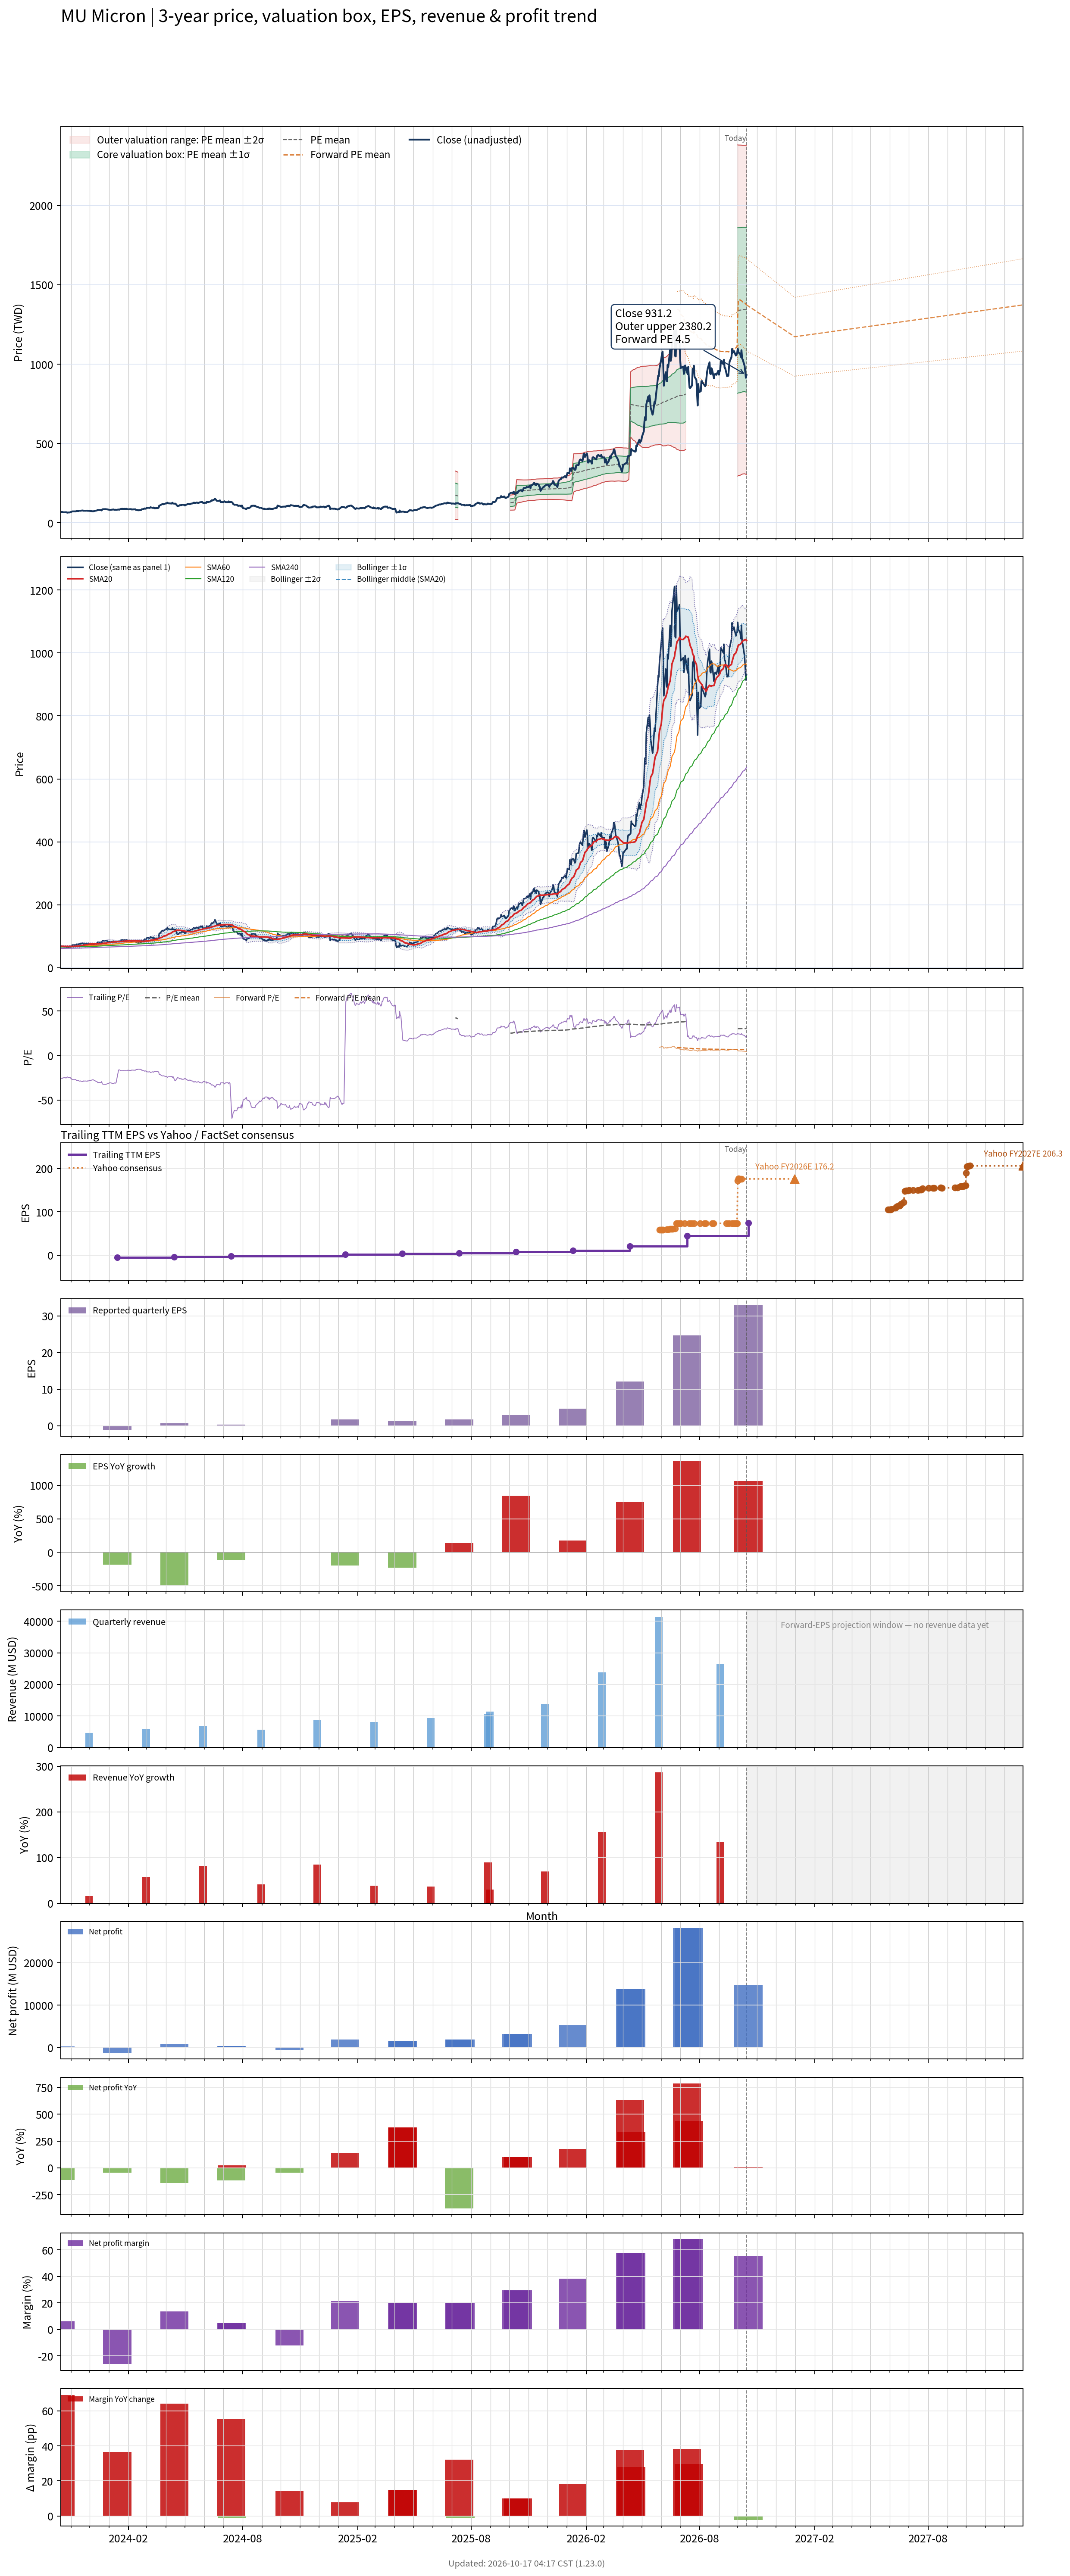

The file beside this chart, header and first rows:
# chart-version: skill-stock-dynamic-val…
date, close, available_date, period_end, eps, ttm_eps, pe, pe_mean, pe_std, price_m2, price_m1, price_mean, price_p1, price_p2, forward_pe, forward_pe_mean, forward_pe_std, forward_price_m2, forward_price_m1, forward_price_mean, forward_price_p1, forward_price_p2, as_of_date, forward_eps
2023-10-16, 68.43, 2023-07-16, 2023-06-01, -1.73, -2.66, -25.73, , , , , , , , , , , , , , , , , 
2023-10-17, 68.35, 2023-07-16, 2023-06-01, -1.73, -2.66, -25.7, , , , , , , , , , , , , , , , , 
2023-10-18, 68.49, 2023-07-16, 2023-06-01, -1.73, -2.66, -25.75, , , , , , , , , , , , , , , , , 
2023-10-19, 66.9, 2023-07-16, 2023-06-01, -1.73, -2.66, -25.15, , , , , , , , , , , , , , , , , 
2023-10-20, 66.59, 2023-07-16, 2023-06-01, -1.73, -2.66, -25.03, , , , , , , , , , , , , , , , , 
2023-10-23, 66.25, 2023-07-16, 2023-06-01, -1.73, -2.66, -24.91, , , , , , , , , , , , , , , , , 
2023-10-24, 67.43, 2023-07-16, 2023-06-01, -1.73, -2.66, -25.35, , , , , , , , , , , , , , , , , 
2023-10-25, 65.87, 2023-07-16, 2023-06-01, -1.73, -2.66, -24.76, , , , , , , , , , , , , , , , , 
2023-10-26, 63.92, 2023-07-16, 2023-06-01, -1.73, -2.66, -24.03, , , , , , , , , , , , , , , , , 
2023-10-27, 65.03, 2023-07-16, 2023-06-01, -1.73, -2.66, -24.45, , , , , , , , , , , , , , , , , 
2023-10-30, 65.45, 2023-07-16, 2023-06-01, -1.73, -2.66, -24.6, , , , , , , , , , , , , , , , , 
2023-10-31, 66.24, 2023-07-16, 2023-06-01, -1.73, -2.66, -24.9, , , , , , , , , , , , , , , , , 
2023-11-01, 68.75, 2023-07-16, 2023-06-01, -1.73, -2.66, -25.84, , , , , , , , , , , , , , , , , 
2023-11-02, 69.78, 2023-07-16, 2023-06-01, -1.73, -2.66, -26.23, , , , , , , , , , , , , , , , , 
2023-11-03, 71.9, 2023-07-16, 2023-06-01, -1.73, -2.66, -27.03, , , , , , , , , , , , , , , , , 
2023-11-06, 72.23, 2023-07-16, 2023-06-01, -1.73, -2.66, -27.16, , , , , , , , , , , , , , , , , 
2023-11-07, 72.12, 2023-07-16, 2023-06-01, -1.73, -2.66, -27.11, , , , , , , , , , , , , , , , , 
2023-11-08, 71.6, 2023-07-16, 2023-06-01, -1.73, -2.66, -26.92, , , , , , , , , , , , , , , , , 
2023-11-09, 72.88, 2023-07-16, 2023-06-01, -1.73, -2.66, -27.4, , , , , , , , , , , , , , , , , 
2023-11-10, 74.65, 2023-07-16, 2023-06-01, -1.73, -2.66, -28.06, , , , , , , , , , , , , , , , , 
2023-11-13, 74.08, 2023-07-16, 2023-06-01, -1.73, -2.66, -27.85, , , , , , , , , , , , , , , , , 
2023-11-14, 76.44, 2023-07-16, 2023-06-01, -1.73, -2.66, -28.74, , , , , , , , , , , , , , , , , 
2023-11-15, 76.41, 2023-07-16, 2023-06-01, -1.73, -2.66, -28.73, , , , , , , , , , , , , , , , , 
2023-11-16, 75.95, 2023-07-16, 2023-06-01, -1.73, -2.66, -28.55, , , , , , , , , , , , , , , , , 
2023-11-17, 76.83, 2023-07-16, 2023-06-01, -1.73, -2.66, -28.88, , , , , , , , , , , , , , , , , 
2023-11-20, 77.88, 2023-07-16, 2023-06-01, -1.73, -2.66, -29.28, , , , , , , , , , , , , , , , , 
2023-11-21, 75.99, 2023-07-16, 2023-06-01, -1.73, -2.66, -28.57, , , , , , , , , , , , , , , , , 
2023-11-22, 76.38, 2023-07-16, 2023-06-01, -1.73, -2.66, -28.71, , , , , , , , , , , , , , , , , 
2023-11-24, 76.15, 2023-07-16, 2023-06-01, -1.73, -2.66, -28.63, , , , , , , , , , , , , , , , , 
2023-11-27, 76.78, 2023-07-16, 2023-06-01, -1.73, -2.66, -28.87, , , , , , , , , , , , , , , , , 
2023-11-28, 75.4, 2023-07-16, 2023-06-01, -1.73, -2.66, -28.35, , , , , , , , , , , , , , , , , 
2023-11-29, 75.97, 2023-07-16, 2023-06-01, -1.73, -2.66, -28.56, , , , , , , , , , , , , , , , , 
2023-11-30, 75.4, 2023-07-16, 2023-06-01, -1.73, -2.66, -28.35, , , , , , , , , , , , , , , , , 
2023-12-01, 75.22, 2023-07-16, 2023-06-01, -1.73, -2.66, -28.28, , , , , , , , , , , , , , , , , 
2023-12-04, 73.59, 2023-07-16, 2023-06-01, -1.73, -2.66, -27.67, , , , , , , , , , , , , , , , , 
2023-12-05, 73, 2023-07-16, 2023-06-01, -1.73, -2.66, -27.44, , , , , , , , , , , , , , , , , 
2023-12-06, 72.44, 2023-07-16, 2023-06-01, -1.73, -2.66, -27.23, , , , , , , , , , , , , , , , , 
2023-12-07, 72.96, 2023-07-16, 2023-06-01, -1.73, -2.66, -27.43, , , , , , , , , , , , , , , , , 
2023-12-08, 74.26, 2023-07-16, 2023-06-01, -1.73, -2.66, -27.92, , , , , , , , , , , , , , , , , 
2023-12-11, 77.06, 2023-07-16, 2023-06-01, -1.73, -2.66, -28.97, , , , , , , , , , , , , , , , , 
2023-12-12, 77.43, 2023-07-16, 2023-06-01, -1.73, -2.66, -29.11, , , , , , , , , , , , , , , , , 
2023-12-13, 79.04, 2023-07-16, 2023-06-01, -1.73, -2.66, -29.71, , , , , , , , , , , , , , , , , 
2023-12-14, 81.42, 2023-07-16, 2023-06-01, -1.73, -2.66, -30.61, , , , , , , , , , , , , , , , , 
2023-12-15, 80.64, 2023-07-16, 2023-06-01, -1.73, -2.66, -30.32, , , , , , , , , , , , , , , , , 
2023-12-18, 80.79, 2023-07-16, 2023-06-01, -1.73, -2.66, -30.37, , , , , , , , , , , , , , , , , 
2023-12-19, 81.4, 2023-07-16, 2023-06-01, -1.73, -2.66, -30.6, , , , , , , , , , , , , , , , , 
2023-12-20, 77.95, 2023-07-16, 2023-06-01, -1.73, -2.66, -29.3, , , , , , , , , , , , , , , , , 
2023-12-21, 84.68, 2023-07-16, 2023-06-01, -1.73, -2.66, -31.83, , , , , , , , , , , , , , , , , 
2023-12-22, 85.68, 2023-07-16, 2023-06-01, -1.73, -2.66, -32.21, , , , , , , , , , , , , , , , , 
2023-12-26, 86.24, 2023-07-16, 2023-06-01, -1.73, -2.66, -32.42, , , , , , , , , , , , , , , , , 
2023-12-27, 85.85, 2023-07-16, 2023-06-01, -1.73, -2.66, -32.27, , , , , , , , , , , , , , , , , 
2023-12-28, 85.19, 2023-07-16, 2023-06-01, -1.73, -2.66, -32.03, , , , , , , , , , , , , , , , , 
2023-12-29, 84.65, 2023-07-16, 2023-06-01, -1.73, -2.66, -31.82, , , , , , , , , , , , , , , , , 
2024-01-02, 81.68, 2023-07-16, 2023-06-01, -1.73, -2.66, -30.7, , , , , , , , , , , , , , , , , 
2024-01-03, 81.6, 2023-07-16, 2023-06-01, -1.73, -2.66, -30.68, , , , , , , , , , , , , , , , , 
2024-01-04, 82.04, 2023-07-16, 2023-06-01, -1.73, -2.66, -30.84, , , , , , , , , , , , , , , , , 
2024-01-05, 82.78, 2023-07-16, 2023-06-01, -1.73, -2.66, -31.12, , , , , , , , , , , , , , , , , 
2024-01-08, 84.26, 2023-07-16, 2023-06-01, -1.73, -2.66, -31.68, , , , , , , , , , , , , , , , , 
2024-01-09, 82.66, 2023-07-16, 2023-06-01, -1.73, -2.66, -31.07, , , , , , , , , , , , , , , , , 
... 694 more rows
